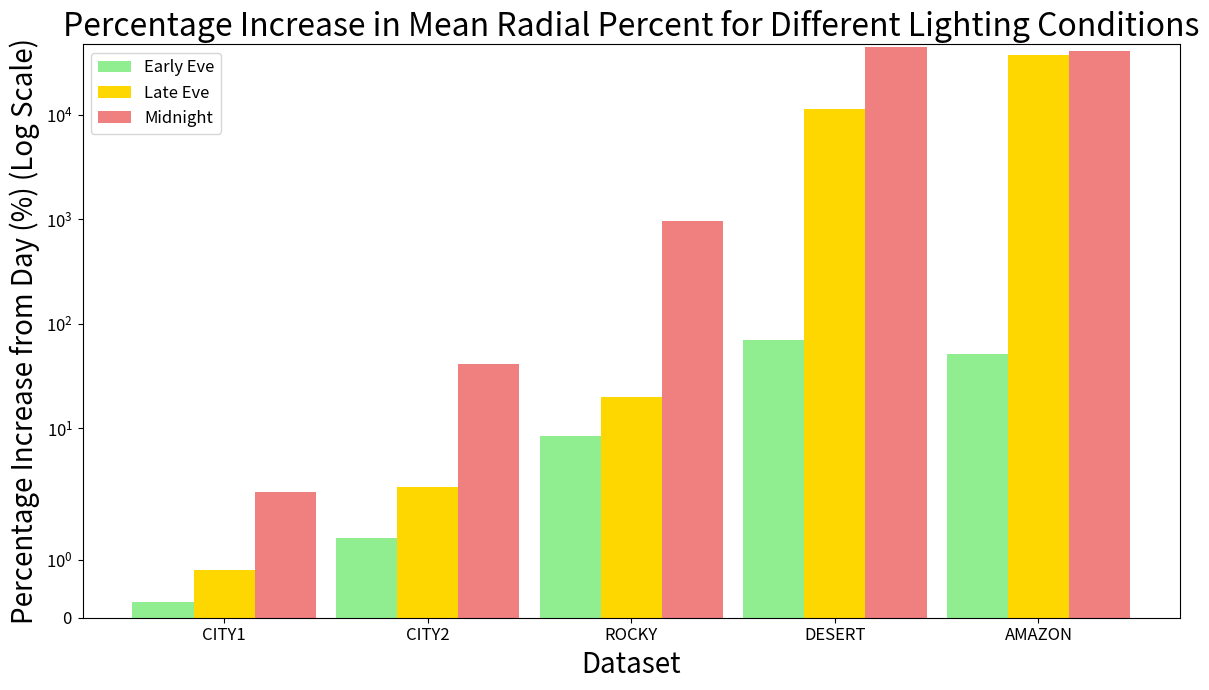

Write the Python code that produced this figure.
import matplotlib.pyplot as plt
import numpy as np

# Data
datasets = ['CITY1', 'CITY2', 'ROCKY', 'DESERT', 'AMAZON']
day = np.array([0.362, 0.219, 1.909, 0.251, 0.381])
early_eve = np.array([0.363, 0.222, 2.071, 0.425, 0.578])
late_eve = np.array([0.365, 0.225, 2.290, 28.713, 141.647])
midnight = np.array([0.371, 0.310, 20.399, 112.610, 153.678])

# Calculate percentage increase from baseline (Day)
early_eve_increase = ((early_eve - day) / day) * 100
late_eve_increase = ((late_eve - day) / day) * 100
midnight_increase = ((midnight - day) / day) * 100

# Bar width and positioning
bar_width = 0.3
index = np.arange(len(datasets))

# Plotting
fig, ax = plt.subplots(figsize=(12, 7))
ax.bar(index, early_eve_increase, bar_width, label='Early Eve', color='lightgreen')
ax.bar(index + bar_width, late_eve_increase, bar_width, label='Late Eve', color='gold')
ax.bar(index + 2 * bar_width, midnight_increase, bar_width, label='Midnight', color='lightcoral')

# Labels and title
ax.set_xlabel('Dataset', fontsize=20)
ax.set_ylabel('Percentage Increase from Day (%) (Log Scale)', fontsize=20)
ax.set_title('Percentage Increase in Mean Radial Percent for Different Lighting Conditions', fontsize=23)
ax.set_xticks(index + bar_width)
ax.set_xticklabels(datasets, fontsize=12)

# Legend and layout adjustments
ax.legend(fontsize=12)
plt.yticks(fontsize=12)
plt.yscale('symlog')
plt.xticks(fontsize=12)
plt.tight_layout()

# Show the plot
plt.show()
